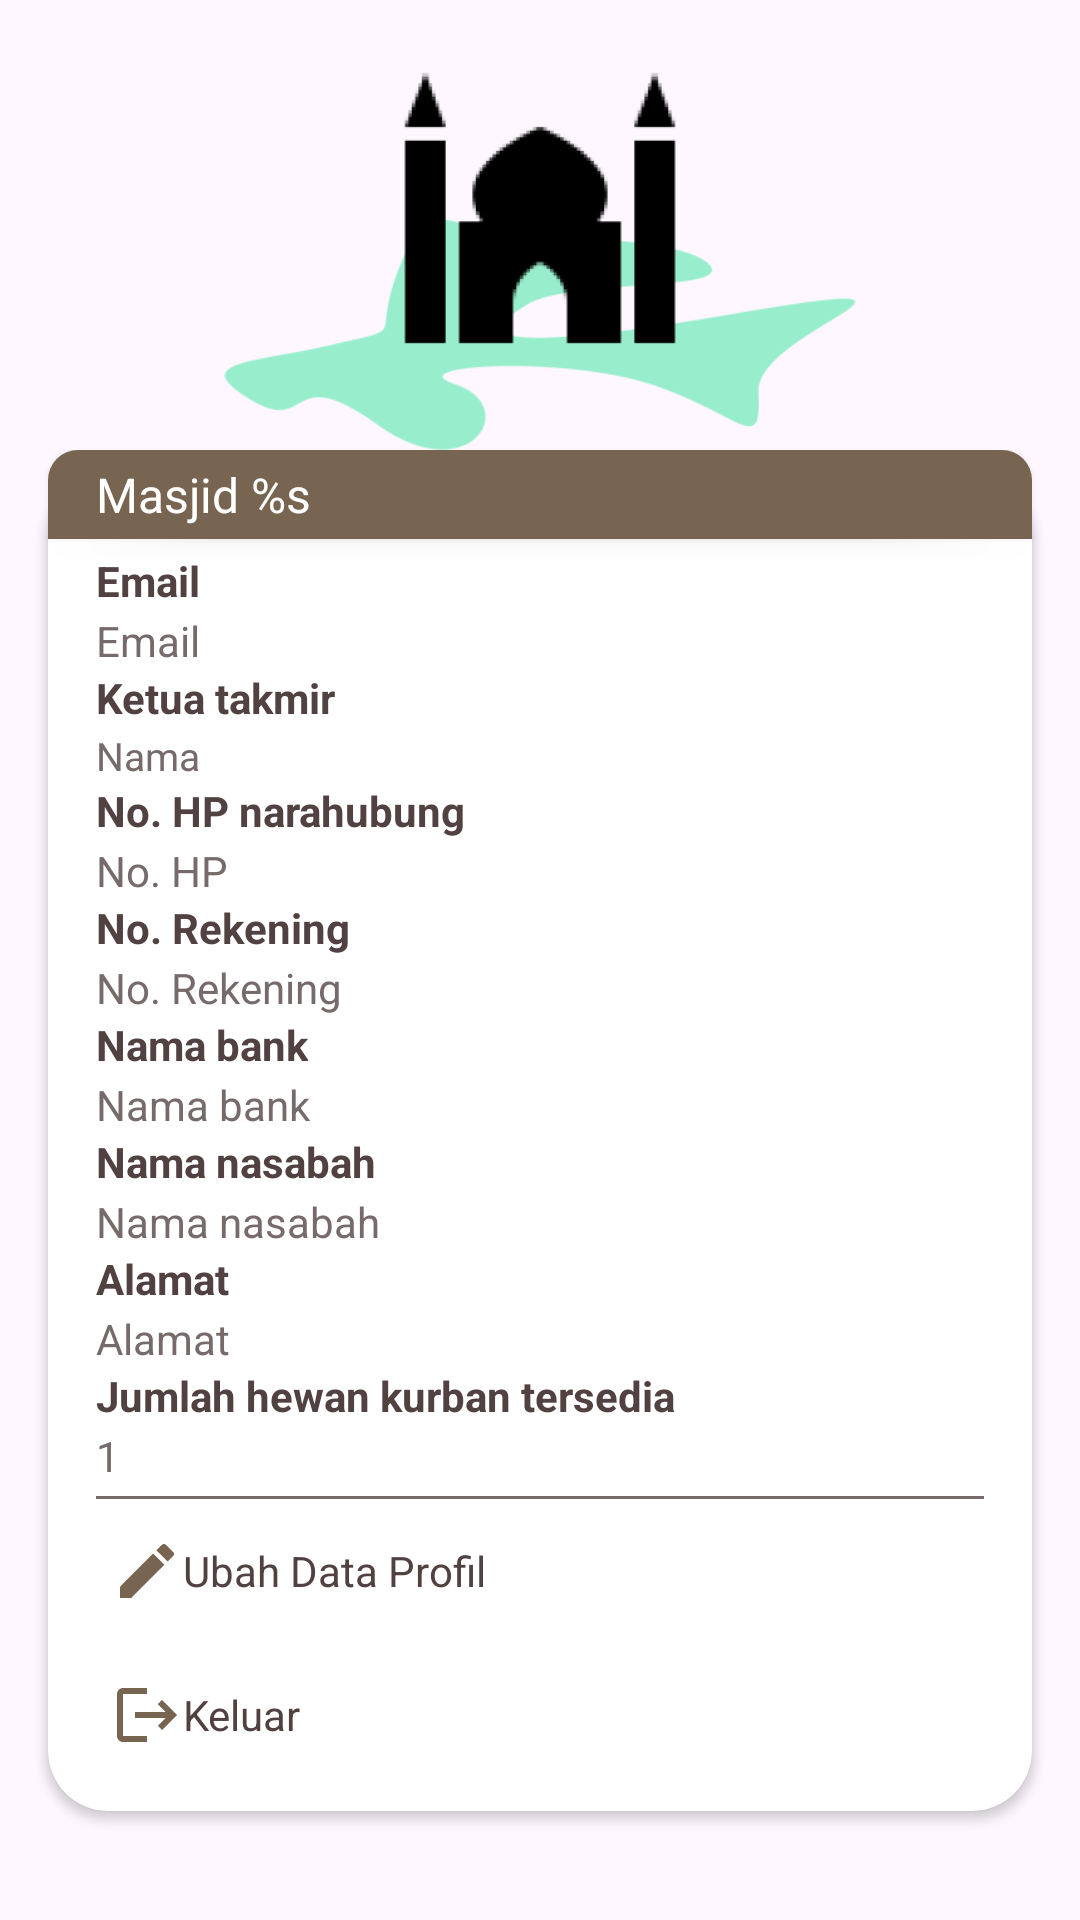

The Android layout XML behind this screen, and the referenced resources:
<!-- AndroidManifest.xml: application theme Theme.QURBANKU_APPS_SKRIPSI -->
<!-- res/layout/fragment_profile_panitia.xml -->
<?xml version="1.0" encoding="utf-8"?>
<ScrollView xmlns:android="http://schemas.android.com/apk/res/android"
    xmlns:app="http://schemas.android.com/apk/res-auto"
    xmlns:tools="http://schemas.android.com/tools"
    android:layout_width="match_parent"
    android:layout_height="wrap_content"
    android:orientation="vertical"
    tools:context=".ui.profile.panitia.ProfilePanitiaFragment">

    <androidx.constraintlayout.widget.ConstraintLayout
        android:layout_width="match_parent"
        android:layout_height="wrap_content">
        <ImageView
            android:id="@+id/iv_masjid_profile"
            android:layout_width="0dp"
            android:layout_height="150dp"
            android:src="@drawable/profile_masjid_image"
            app:layout_constraintEnd_toEndOf="parent"
            app:layout_constraintStart_toStartOf="parent"
            app:layout_constraintTop_toTopOf="parent" />

        <androidx.constraintlayout.widget.ConstraintLayout
            android:layout_width="match_parent"
            android:layout_height="wrap_content"
            app:layout_constraintBottom_toBottomOf="parent"
            app:layout_constraintEnd_toEndOf="parent"
            app:layout_constraintStart_toStartOf="parent"
            app:layout_constraintTop_toBottomOf="@+id/iv_masjid_profile">

            <TextView
                android:id="@+id/tv_masjid_name"
                style="@style/TextSpec.LabelWhite"
                android:layout_width="0dp"
                android:layout_height="wrap_content"
                android:layout_marginBottom="-20dp"
                android:background="@drawable/label_background_profile"
                android:elevation="4dp"
                android:text="@string/name_masjid_value"
                android:textSize="16sp"
                app:layout_constraintBottom_toTopOf="@+id/cardView"
                app:layout_constraintEnd_toEndOf="@+id/cardView"
                app:layout_constraintStart_toStartOf="@+id/cardView" />

            <androidx.cardview.widget.CardView
                android:id="@+id/cardView"
                android:layout_width="match_parent"
                android:layout_height="wrap_content"
                android:layout_marginLeft="16dp"
                android:layout_marginRight="16dp"
                android:elevation="10dp"
                app:cardCornerRadius="20dp"
                app:layout_constraintBottom_toBottomOf="parent"
                app:layout_constraintEnd_toEndOf="parent"
                app:layout_constraintStart_toStartOf="parent"
                app:layout_constraintTop_toTopOf="parent">

                <LinearLayout
                    android:layout_width="match_parent"
                    android:layout_height="wrap_content"
                    android:orientation="vertical"
                    android:paddingLeft="16dp"
                    android:paddingTop="16dp"
                    android:paddingRight="16dp"
                    android:paddingBottom="8dp">

                    <TextView
                        android:id="@+id/tv_email_title"
                        style="@style/TextSpec.Value"
                        android:layout_height="20dp"
                        android:layout_marginTop="8dp"
                        android:text="@string/email"
                        android:textColor="@color/text_color"
                        android:textSize="14sp"
                        android:textStyle="bold" />

                    <TextView
                        android:id="@+id/tv_email_value"
                        style="@style/TextSpec.Value"
                        android:text="@string/email"
                        android:textColor="@color/text_color_light"
                        android:textSize="14sp" />

                    <TextView
                        android:id="@+id/tv_head_title"
                        style="@style/TextSpec.Value"
                        android:layout_height="20dp"
                        android:text="@string/head_takmir"
                        android:textColor="@color/text_color"
                        android:textSize="14sp"
                        android:textStyle="bold" />

                    <TextView
                        android:id="@+id/tv_head_value"
                        style="@style/TextSpec.Value"
                        android:text="@string/name"
                        android:textColor="@color/text_color_light"
                        />

                    <TextView
                        android:id="@+id/tv_contact_person_title"
                        style="@style/TextSpec.Value"
                        android:layout_height="20dp"
                        android:text="@string/contact_person_number"
                        android:textColor="@color/text_color"
                        android:textSize="14sp"
                        android:textStyle="bold" />

                    <TextView
                        android:id="@+id/tv_contact_person_value"
                        style="@style/TextSpec.Value"
                        android:text="@string/phone_number"
                        android:textColor="@color/text_color_light"
                        android:textSize="14sp" />

                    <TextView
                        android:id="@+id/tv_account_number_title"
                        style="@style/TextSpec.Value"
                        android:layout_height="20dp"
                        android:text="@string/account_number"
                        android:textColor="@color/text_color"
                        android:textSize="14sp"
                        android:textStyle="bold" />

                    <TextView
                        android:id="@+id/tv_account_number_value"
                        style="@style/TextSpec.Value"
                        android:text="@string/account_number"
                        android:textColor="@color/text_color_light"
                        android:textSize="14sp" />

                    <TextView
                        android:id="@+id/tv_bank_title"
                        style="@style/TextSpec.Value"
                        android:layout_height="20dp"
                        android:text="@string/bank_name"
                        android:textColor="@color/text_color"
                        android:textSize="14sp"
                        android:textStyle="bold" />

                    <TextView
                        android:id="@+id/tv_bank_value"
                        style="@style/TextSpec.Value"
                        android:text="@string/bank_name"
                        android:textColor="@color/text_color_light"
                        android:textSize="14sp" />

                    <TextView
                        android:id="@+id/tv_account_name_title"
                        style="@style/TextSpec.Value"
                        android:layout_height="20dp"
                        android:text="@string/account_name"
                        android:textColor="@color/text_color"
                        android:textSize="14sp"
                        android:textStyle="bold" />

                    <TextView
                        android:id="@+id/tv_account_name_value"
                        style="@style/TextSpec.Value"
                        android:text="@string/account_name"
                        android:textColor="@color/text_color_light"
                        android:textSize="14sp" />

                    <TextView
                        android:id="@+id/tv_address_title"
                        style="@style/TextSpec.Value"
                        android:layout_height="20dp"
                        android:text="@string/address"
                        android:textColor="@color/text_color"
                        android:textSize="14sp"
                        android:textStyle="bold" />

                    <TextView
                        android:id="@+id/tv_address_value"
                        style="@style/TextSpec.Value"
                        android:text="@string/address"
                        android:textColor="@color/text_color_light"
                        android:textSize="14sp" />

                    <TextView
                        android:id="@+id/tv_animal_availability_title"
                        style="@style/TextSpec.Value"
                        android:layout_height="20dp"
                        android:text="@string/animal_availability_number_title"
                        android:textColor="@color/text_color"
                        android:textSize="14sp"
                        android:textStyle="bold" />

                    <TextView
                        android:id="@+id/tv_animal_availability_value"
                        style="@style/TextSpec.Value"
                        android:text="1"
                        android:textColor="@color/text_color_light"
                        android:textSize="14sp" />

                    <View
                        android:id="@+id/line"
                        android:layout_width="match_parent"
                        android:layout_height="1dp"
                        android:layout_marginTop="4dp"
                        android:background="@color/text_color_light" />

                    <Button
                        android:id="@+id/btn_update_profile"
                        style="@style/TextSpec.Field"
                        android:layout_width="347dp"
                        android:layout_height="wrap_content"
                        android:background="?android:selectableItemBackground"
                        android:drawableLeft="@drawable/baseline_mode_edit_24"
                        android:drawableRight="@drawable/baseline_arrow_forward_ios_24"
                        android:gravity="center|start"
                        android:paddingLeft="5dp"
                        android:paddingTop="5dp"
                        android:paddingRight="16dp"
                        android:paddingBottom="5dp"
                        android:text="@string/update_profile"
                        android:textAllCaps="false"
                        android:textSize="14sp" />

                    <Button
                        android:id="@+id/btn_logout"
                        style="@style/TextSpec.Field"
                        android:layout_width="347dp"
                        android:layout_height="wrap_content"
                        android:background="?android:selectableItemBackground"
                        android:drawableLeft="@drawable/baseline_logout_24"
                        android:drawableRight="@drawable/baseline_arrow_forward_ios_24"
                        android:gravity="center|start"
                        android:paddingLeft="5dp"
                        android:paddingTop="5dp"
                        android:paddingRight="16dp"
                        android:paddingBottom="5dp"
                        android:text="@string/logout"
                        android:textAllCaps="false"
                        android:textSize="14sp" />
                </LinearLayout>


            </androidx.cardview.widget.CardView>

        </androidx.constraintlayout.widget.ConstraintLayout>
    </androidx.constraintlayout.widget.ConstraintLayout>

</ScrollView>
<!-- resources referenced by this layout -->
<resources>
  <color name="text_color">#514141</color>
  <color name="text_color_light">#776A6A</color>
  <!-- drawable baseline_arrow_forward_ios_24 (drawable) -->
  <vector android:autoMirrored="true" android:height="24dp"
      android:tint="#776451" android:viewportHeight="24"
      android:viewportWidth="24" android:width="24dp" xmlns:android="http://schemas.android.com/apk/res/android">
      <path android:fillColor="@android:color/white" android:pathData="M6.23,20.23l1.77,1.77l10,-10l-10,-10l-1.77,1.77l8.23,8.23z"/>
  </vector>
  <!-- drawable baseline_logout_24 (drawable) -->
  <vector android:autoMirrored="true" android:height="24dp"
      android:tint="#776451" android:viewportHeight="24"
      android:viewportWidth="24" android:width="24dp" xmlns:android="http://schemas.android.com/apk/res/android">
      <path android:fillColor="@android:color/white" android:pathData="M17,7l-1.41,1.41L18.17,11H8v2h10.17l-2.58,2.58L17,17l5,-5zM4,5h8V3H4c-1.1,0 -2,0.9 -2,2v14c0,1.1 0.9,2 2,2h8v-2H4V5z"/>
  </vector>
  <!-- drawable baseline_mode_edit_24 (drawable) -->
  <vector android:height="24dp" android:tint="#776451"
      android:viewportHeight="24" android:viewportWidth="24"
      android:width="24dp" xmlns:android="http://schemas.android.com/apk/res/android">
      <path android:fillColor="@android:color/white" android:pathData="M3,17.25V21h3.75L17.81,9.94l-3.75,-3.75L3,17.25zM20.71,7.04c0.39,-0.39 0.39,-1.02 0,-1.41l-2.34,-2.34c-0.39,-0.39 -1.02,-0.39 -1.41,0l-1.83,1.83 3.75,3.75 1.83,-1.83z"/>
  </vector>
  <!-- drawable label_background_profile (drawable) -->
  <shape xmlns:android="http://schemas.android.com/apk/res/android">
      <solid android:color="@color/green_dark_label"/>
      <size android:width="200dp"/>
      <corners android:topRightRadius="10dp"
          android:topLeftRadius="10dp"/>
      <padding android:left="16dp" android:top="4dp" android:right="16dp" android:bottom="4dp" />
  </shape>
  <string name="account_name">Nama nasabah</string>
  <string name="account_number">No. Rekening</string>
  <string name="address">Alamat</string>
  <string name="animal_availability_number_title">Jumlah hewan kurban tersedia</string>
  <string name="bank_name">Nama bank</string>
  <string name="contact_person_number">No. HP narahubung</string>
  <string name="email">Email</string>
  <string name="head_takmir">Ketua takmir</string>
  <string name="logout">Keluar</string>
  <string name="name">Nama</string>
  <string name="name_masjid_value">Masjid %s</string>
  <string name="phone_number">No. HP</string>
  <string name="update_profile">Ubah Data Profil</string>
  <style name="TextSpec.Field">
          <item name="android:layout_width">wrap_content</item>
          <item name="android:layout_height">wrap_content</item>
          <item name="android:textSize">14sp</item>
          <item name="fontFamily">@font/regular_poppins</item>
          <item name="textAllCaps">false</item>
          <item name="android:textColor">@color/text_color</item>
      </style>
  <style name="TextSpec.LabelWhite">
          <item name="android:layout_width">match_parent</item>
          <item name="android:layout_height">match_parent</item>
          <item name="android:textSize">14sp</item>
          <item name="fontFamily">@font/semi_bold_poppins</item>
          <item name="android:textColor">@color/white</item>
      </style>
  <style name="TextSpec.Value">
          <item name="android:layout_width">wrap_content</item>
          <item name="android:layout_height">wrap_content</item>
          <item name="android:textSize">13sp</item>
          <item name="fontFamily">@font/regular_poppins</item>
          <item name="android:textColor">@color/text_color</item>
      </style>
  <style name="Theme.QURBANKU_APPS_SKRIPSI" parent="Base.Theme.QURBANKU_APPS_SKRIPSI" />
  <color name="green_dark_label">#776451</color>
  <color name="white">#FFFFFFFF</color>
  <color name="green_main">#A4907C</color>
  <color name="green_light_1">#FBFFDC</color>
</resources>
